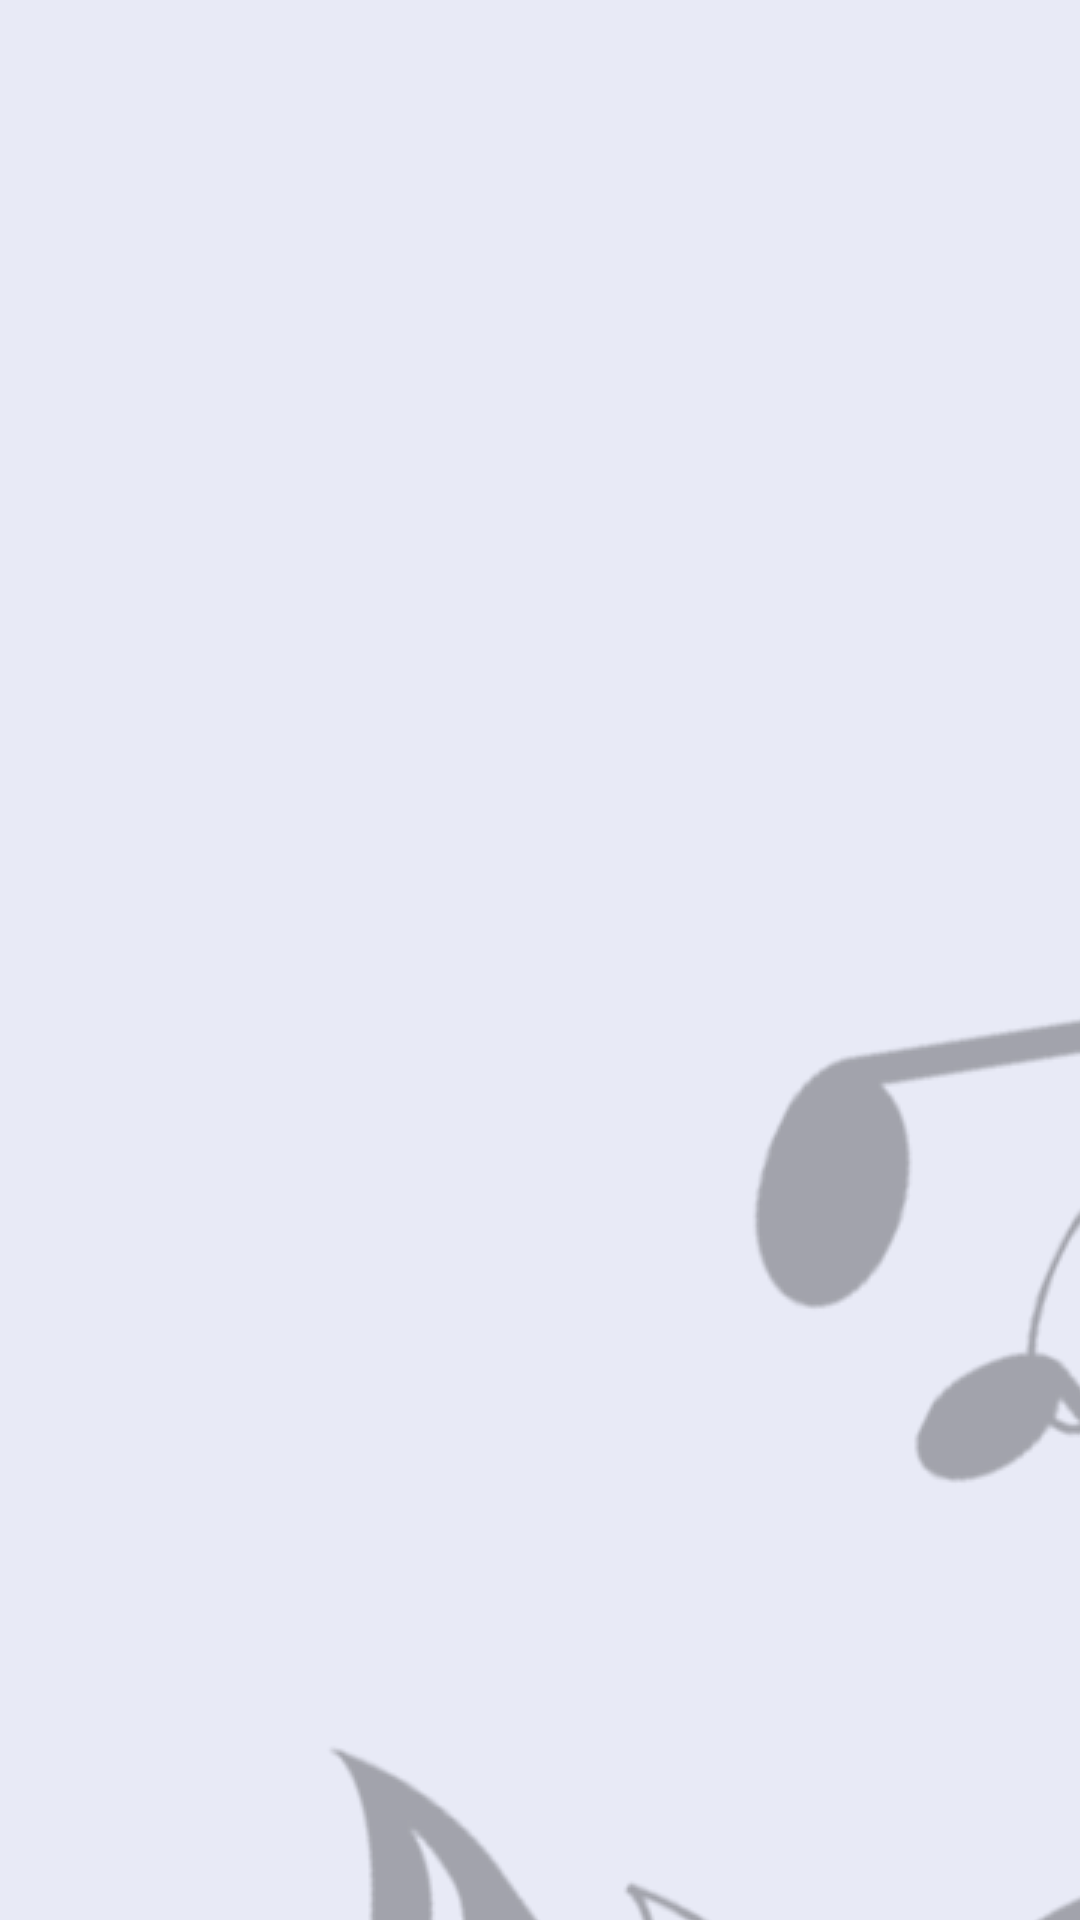

This screen was rendered from an Android layout file. Write that file and the resources it references.
<!-- AndroidManifest.xml: activity theme Theme.AppEscuela -->
<!-- res/layout/activity_main.xml -->
<?xml version="1.0" encoding="utf-8"?>
<androidx.constraintlayout.widget.ConstraintLayout xmlns:android="http://schemas.android.com/apk/res/android"
    xmlns:app="http://schemas.android.com/apk/res-auto"
    xmlns:tools="http://schemas.android.com/tools"
    android:id="@+id/mainActivity"
    android:layout_width="match_parent"
    android:layout_height="match_parent"
    android:paddingTop="16dp"
    android:paddingBottom="16dp"
    android:paddingLeft="16dp"
    android:paddingRight="16dp"
    tools:context=".MainActivity">


    <FrameLayout
        android:id="@+id/contenedorFargment"
        android:layout_width="match_parent"
        android:layout_height="match_parent"></FrameLayout>
</androidx.constraintlayout.widget.ConstraintLayout>
<!-- resources referenced by this layout -->
<resources>
  <style name="Theme.AppEscuela" parent="Theme.MaterialComponents.Light.DarkActionBar">
          
          <item name="colorPrimary">@color/md_indigo_500</item>
          <item name="colorPrimaryVariant">@color/md_indigo_700</item>
          <item name="colorOnPrimary">@color/md_indigo_100</item>
          
          <item name="colorSecondary">@color/teal_200</item>
          <item name="colorSecondaryVariant">@color/teal_700</item>
          <item name="colorOnSecondary">@color/black</item>
          
          <item name="android:statusBarColor" tools:targetApi="l">?attr/colorPrimaryVariant</item>
          <item name="android:windowBackground">@drawable/fondo_app</item>
          
          <item name="colorAccent">@color/md_green_200</item>
          
          <item name="colorControlHighlight">@color/md_green_400</item>
          <item name="textLocale">@color/md_indigo_500 </item>
          <item name="android:textColor"> @color/md_indigo_900</item>
  
      </style>
  <color name="md_indigo_500">#3f51b5</color>
  <color name="md_indigo_700">#303f9f</color>
  <color name="md_indigo_100">#c5cae9</color>
  <color name="teal_200">#FF03DAC5</color>
  <color name="teal_700">#FF018786</color>
  <color name="black">#FF000000</color>
  <!-- drawable fondo_app (drawable) -->
  <?xml version="1.0" encoding="utf-8"?>
  <layer-list xmlns:android="http://schemas.android.com/apk/res/android"
      android:opacity="opaque"> 
      <item>
          
          <color android:color="@color/md_indigo_50"/>
          
      </item>
      <item>
          <bitmap android:src="@drawable/fondo01"
              android:gravity="center"/>
      </item>
  </layer-list>
  <color name="md_green_200">#abf200</color>
  <color name="md_green_400">#abf400</color>
  <color name="md_indigo_900">#1a237e</color>
  <color name="md_indigo_50">#e8eaf6</color>
  <!-- drawable fondo01: png bitmap (drawable, 344433 bytes) -->
</resources>
